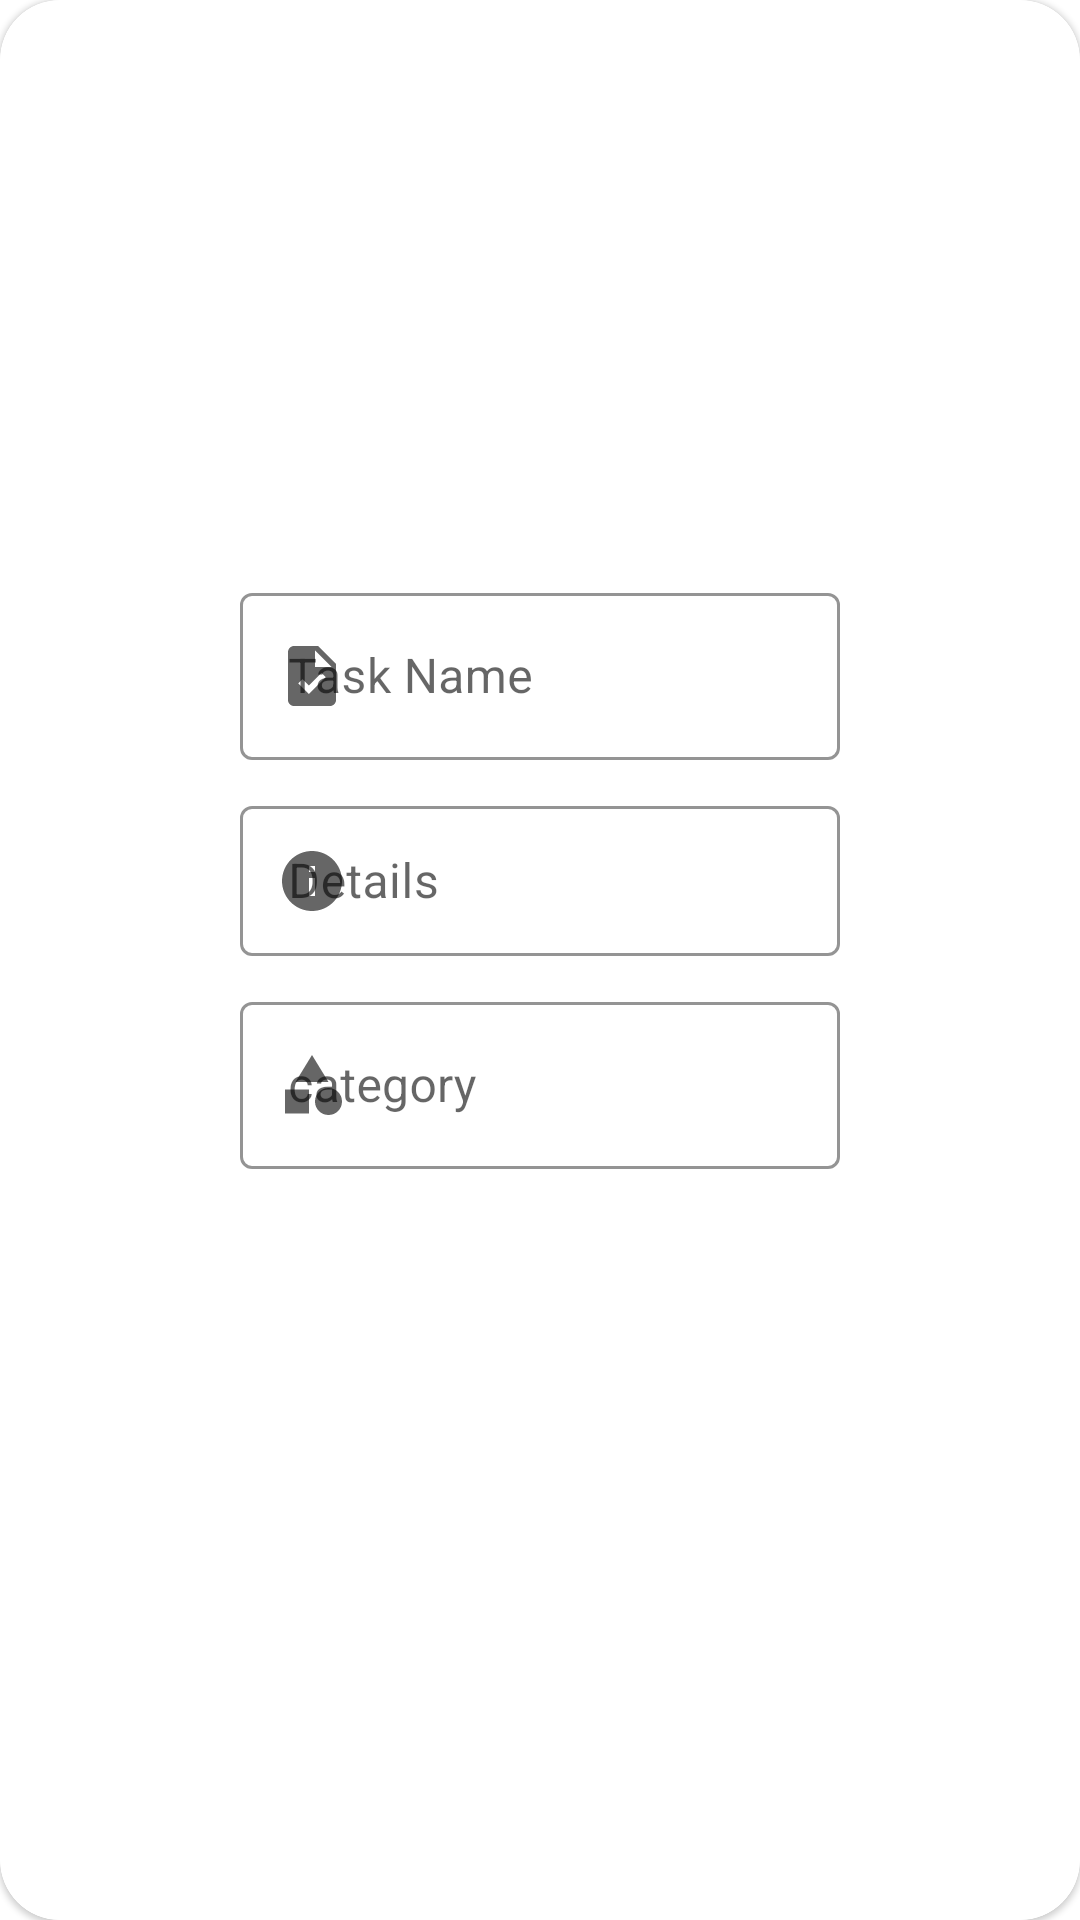

Reconstruct the res/layout file that produces this screen, plus the resources it refers to.
<!-- AndroidManifest.xml: application theme Theme.Taskaty -->
<!-- res/layout/fragment_pop_up.xml -->
<?xml version="1.0" encoding="utf-8"?>
<com.google.android.material.card.MaterialCardView xmlns:android="http://schemas.android.com/apk/res/android"
    android:layout_width="match_parent"
    android:layout_height="wrap_content"
    xmlns:app="http://schemas.android.com/apk/res-auto"
    app:cardCornerRadius="20dp"
    android:elevation="5dp"
    app:strokeColor="@color/blue"
    app:strokeWidth="1dp">
    <LinearLayout
        android:layout_width="match_parent"
        android:layout_height="wrap_content"
        android:layout_gravity="center"
        android:orientation="vertical">
        <com.google.android.material.textfield.TextInputLayout
            android:layout_width="match_parent"
            android:layout_height="wrap_content"
            android:layout_marginLeft="80dp"
            android:layout_marginRight="80dp"
            app:boxStrokeColor="@color/blue"
            android:hint="Task Name"
            app:endIconMode="clear_text"
            app:startIconDrawable="@drawable/baseline_task_24"
            style="@style/Widget.MaterialComponents.TextInputLayout.OutlinedBox"
            app:endIconTint="@color/blue"
            app:hintTextColor="@color/blue"
            android:paddingTop="10dp"
            >
            <com.google.android.material.textfield.TextInputEditText
                android:id="@+id/nameInput"
                android:layout_width="match_parent"
                android:layout_height="wrap_content"

                />

        </com.google.android.material.textfield.TextInputLayout>
        <com.google.android.material.textfield.TextInputLayout
            android:layout_marginTop="10dp"
            android:layout_width="match_parent"

            android:layout_height="wrap_content"
            android:layout_marginLeft="80dp"
            android:layout_marginRight="80dp"
            app:boxStrokeColor="@color/blue"
            android:hint="Details"
            app:endIconMode="clear_text"
            app:startIconDrawable="@drawable/baseline_info_24"
            style="@style/Widget.MaterialComponents.TextInputLayout.OutlinedBox"
            app:endIconTint="@color/blue"
            app:hintTextColor="@color/blue"
            >

            <com.google.android.material.textfield.TextInputEditText
                android:id="@+id/detailsInput"
                android:layout_width="match_parent"
                android:layout_height="50dp" />

        </com.google.android.material.textfield.TextInputLayout>
        <com.google.android.material.textfield.TextInputLayout
            android:layout_marginTop="10dp"
            android:layout_width="match_parent"

            android:layout_height="wrap_content"
            android:layout_marginLeft="80dp"
            android:layout_marginRight="80dp"
            app:boxStrokeColor="@color/blue"
            android:hint="category"
            app:endIconMode="clear_text"
            app:startIconDrawable="@drawable/baseline_category_24"
            style="@style/Widget.MaterialComponents.TextInputLayout.OutlinedBox"
            app:endIconTint="@color/blue"
            app:hintTextColor="@color/blue"
            >
            <com.google.android.material.textfield.TextInputEditText
                android:id="@+id/categoryText"
                android:layout_width="match_parent"
                android:layout_height="wrap_content"
                />

        </com.google.android.material.textfield.TextInputLayout>
        <androidx.appcompat.widget.AppCompatButton
            android:id="@+id/addtaskBTN"
            android:layout_width="wrap_content"
            android:layout_height="wrap_content"
            android:background="@drawable/button_bg"
            android:textColor="@color/white"
            android:textAllCaps="false"
            android:text="Add Task"
            android:layout_margin="10dp"
            android:layout_gravity="center"/>

    </LinearLayout>

</com.google.android.material.card.MaterialCardView>
<!-- resources referenced by this layout -->
<resources>
  <!-- drawable baseline_category_24 (drawable) -->
  <vector xmlns:android="http://schemas.android.com/apk/res/android" android:height="24dp" android:tint="#4682B4" android:viewportHeight="24" android:viewportWidth="24" android:width="24dp">
        
      <path android:fillColor="@android:color/white" android:pathData="M12,2l-5.5,9h11z"/>
        
      <path android:fillColor="@android:color/white" android:pathData="M17.5,17.5m-4.5,0a4.5,4.5 0,1 1,9 0a4.5,4.5 0,1 1,-9 0"/>
        
      <path android:fillColor="@android:color/white" android:pathData="M3,13.5h8v8H3z"/>
      
  </vector>
  <!-- drawable baseline_info_24 (drawable) -->
  <vector xmlns:android="http://schemas.android.com/apk/res/android" android:height="24dp" android:tint="#4682B4" android:viewportHeight="24" android:viewportWidth="24" android:width="24dp">
        
      <path android:fillColor="@android:color/white" android:pathData="M12,2C6.48,2 2,6.48 2,12s4.48,10 10,10 10,-4.48 10,-10S17.52,2 12,2zM13,17h-2v-6h2v6zM13,9h-2L11,7h2v2z"/>
      
  </vector>
  <!-- drawable baseline_task_24 (drawable) -->
  <vector xmlns:android="http://schemas.android.com/apk/res/android" android:height="24dp" android:tint="#4682B4" android:viewportHeight="24" android:viewportWidth="24" android:width="24dp">
        
      <path android:fillColor="@android:color/white" android:pathData="M14,2H6C4.9,2 4.01,2.9 4.01,4L4,20c0,1.1 0.89,2 1.99,2H18c1.1,0 2,-0.9 2,-2V8L14,2zM10.94,18L7.4,14.46l1.41,-1.41l2.12,2.12l4.24,-4.24l1.41,1.41L10.94,18zM13,9V3.5L18.5,9H13z"/>
      
  </vector>
  <!-- drawable button_bg (drawable) -->
  <?xml version="1.0" encoding="utf-8"?>
  <selector xmlns:android="http://schemas.android.com/apk/res/android">
  <item>
      <shape
          android:shape="rectangle"
          >
          <solid
              android:color="@color/blue"/>
          <corners
              android:radius="30dp"/>
          <stroke
              android:color="@color/white"
              />
      </shape>
  
  </item>
  </selector>
  <style name="Theme.Taskaty" parent="Base.Theme.Taskaty" />
  <style name="Base.Theme.Taskaty" parent="Theme.MaterialComponents.DayNight.NoActionBar">
          
          
      </style>
  <!-- not gathered from this repository: default colours our renderer supplied (Android Studio template values) -->
  <color name="white">#FFFFFFFF</color>
</resources>
